Run: headless pygame with SDL's dummy video driver; simulated clock (each Clock.tick advances the game by its frame time, no real sleeping); random seed 0; keys injected as events and as key.get_pressed() state; no mouse input.
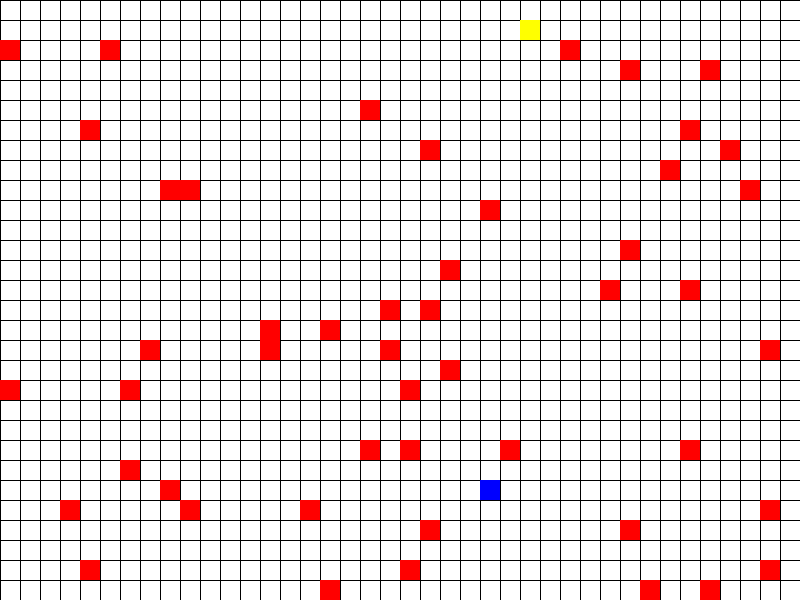
Frame 1 of 4 · flips 1–60 · no input
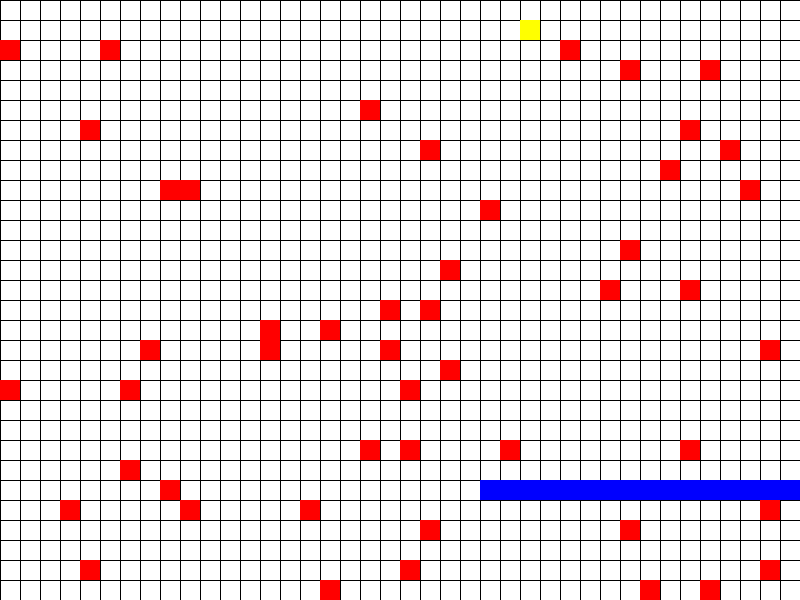
Frame 2 of 4 · flips 61–180 · tapped SPACE, RETURN · held RIGHT (→), D
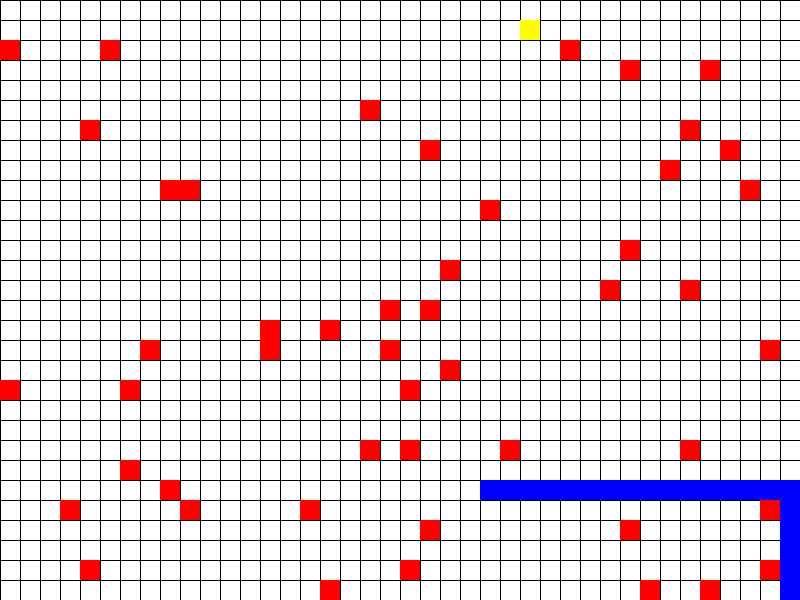
Frame 3 of 4 · flips 181–300 · held DOWN (↓), S
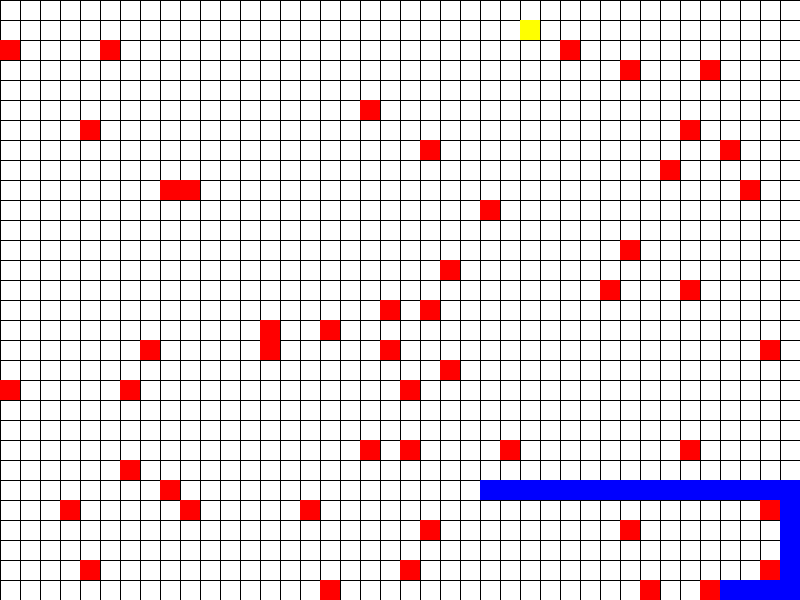
Frame 4 of 4 · flips 301–420 · held LEFT (←), A, UP (↑), W

The pygame program that drew these frames:

import pygame
import random

# Constants
WIDTH = 800  # Width of the grid
HEIGHT = 600  # Height of the grid
GRID_SIZE = 20  # Size of each grid cell
NUM_ROWS = HEIGHT // GRID_SIZE
NUM_COLS = WIDTH // GRID_SIZE

# Colors
WHITE = (255, 255, 255)
BLACK = (0, 0, 0)
RED = (255, 0, 0)
GREEN = (0, 255, 0)
BLUE = (0, 0, 255)
YELLOW = (255, 255, 0)

# Initialize pygame
pygame.init()
screen = pygame.display.set_mode((WIDTH, HEIGHT))
clock = pygame.time.Clock()


class Rover:
    def __init__(self, x, y):
        self.x = x
        self.y = y
        self.trail = []

    def move(self, dx, dy):
        self.x += dx
        self.y += dy
        self.trail.append((self.x, self.y))  # Add current position to the trail

    def draw(self):
        pygame.draw.rect(screen, BLUE, (self.x * GRID_SIZE, self.y * GRID_SIZE, GRID_SIZE, GRID_SIZE))
        for trail_pos in self.trail:
            pygame.draw.rect(screen, BLUE, (trail_pos[0] * GRID_SIZE, trail_pos[1] * GRID_SIZE, GRID_SIZE, GRID_SIZE))


class Obstacle:
    def __init__(self, x, y):
        self.x = x
        self.y = y

    def draw(self):
        pygame.draw.rect(screen, RED, (self.x * GRID_SIZE, self.y * GRID_SIZE, GRID_SIZE, GRID_SIZE))


class EndGoal:
    def __init__(self, x, y):
        self.x = x
        self.y = y

    def draw(self):
        pygame.draw.rect(screen, YELLOW, (self.x * GRID_SIZE, self.y * GRID_SIZE, GRID_SIZE, GRID_SIZE))


def draw_grid():
    for x in range(0, WIDTH, GRID_SIZE):
        pygame.draw.line(screen, BLACK, (x, 0), (x, HEIGHT))
    for y in range(0, HEIGHT, GRID_SIZE):
        pygame.draw.line(screen, BLACK, (0, y), (WIDTH, y))


def generate_obstacles(num_obstacles, exclude_positions):
    obstacles = []
    for _ in range(num_obstacles):
        while True:
            x = random.randint(0, NUM_COLS - 1)
            y = random.randint(0, NUM_ROWS - 1)
            if (x, y) not in exclude_positions:
                break
        obstacles.append(Obstacle(x, y))
    return obstacles


def is_collision(rover, obstacles):
    for obstacle in obstacles:
        if rover.x == obstacle.x and rover.y == obstacle.y:
            return True
    return False


def main():
    start_x = random.randint(0, NUM_COLS - 1)
    start_y = random.randint(0, NUM_ROWS - 1)
    rover = Rover(start_x, start_y)

    while True:
        end_x = random.randint(0, NUM_COLS - 1)
        end_y = random.randint(0, NUM_ROWS - 1)
        if end_x != start_x or end_y != start_y:
            break
    end = EndGoal(end_x, end_y)

    obstacles = generate_obstacles(50, exclude_positions=[(start_x, start_y), (end_x, end_y)])

    while True:
        for event in pygame.event.get():
            if event.type == pygame.QUIT:
                pygame.quit()
                return

        keys = pygame.key.get_pressed()
        dx, dy = 0, 0
        if keys[pygame.K_LEFT]:
            dx = -1
        elif keys[pygame.K_RIGHT]:
            dx = 1
        elif keys[pygame.K_UP]:
            dy = -1
        elif keys[pygame.K_DOWN]:
            dy = 1

        new_x = rover.x + dx
        new_y = rover.y + dy
        if 0 <= new_x < NUM_COLS and 0 <= new_y < NUM_ROWS and not is_collision(Rover(new_x, new_y), obstacles):
            rover.move(dx, dy)

        # check if the rover reached the end goal
        if rover.x == end.x and rover.y == end.y:
            print("End goal reached!")
            pygame.quit()
            return

        screen.fill(WHITE)
        draw_grid()
        for obstacle in obstacles:
            obstacle.draw()
        end.draw()
        rover.draw()
        pygame.display.flip()
        clock.tick(60)


if __name__ == '__main__':
    main()
